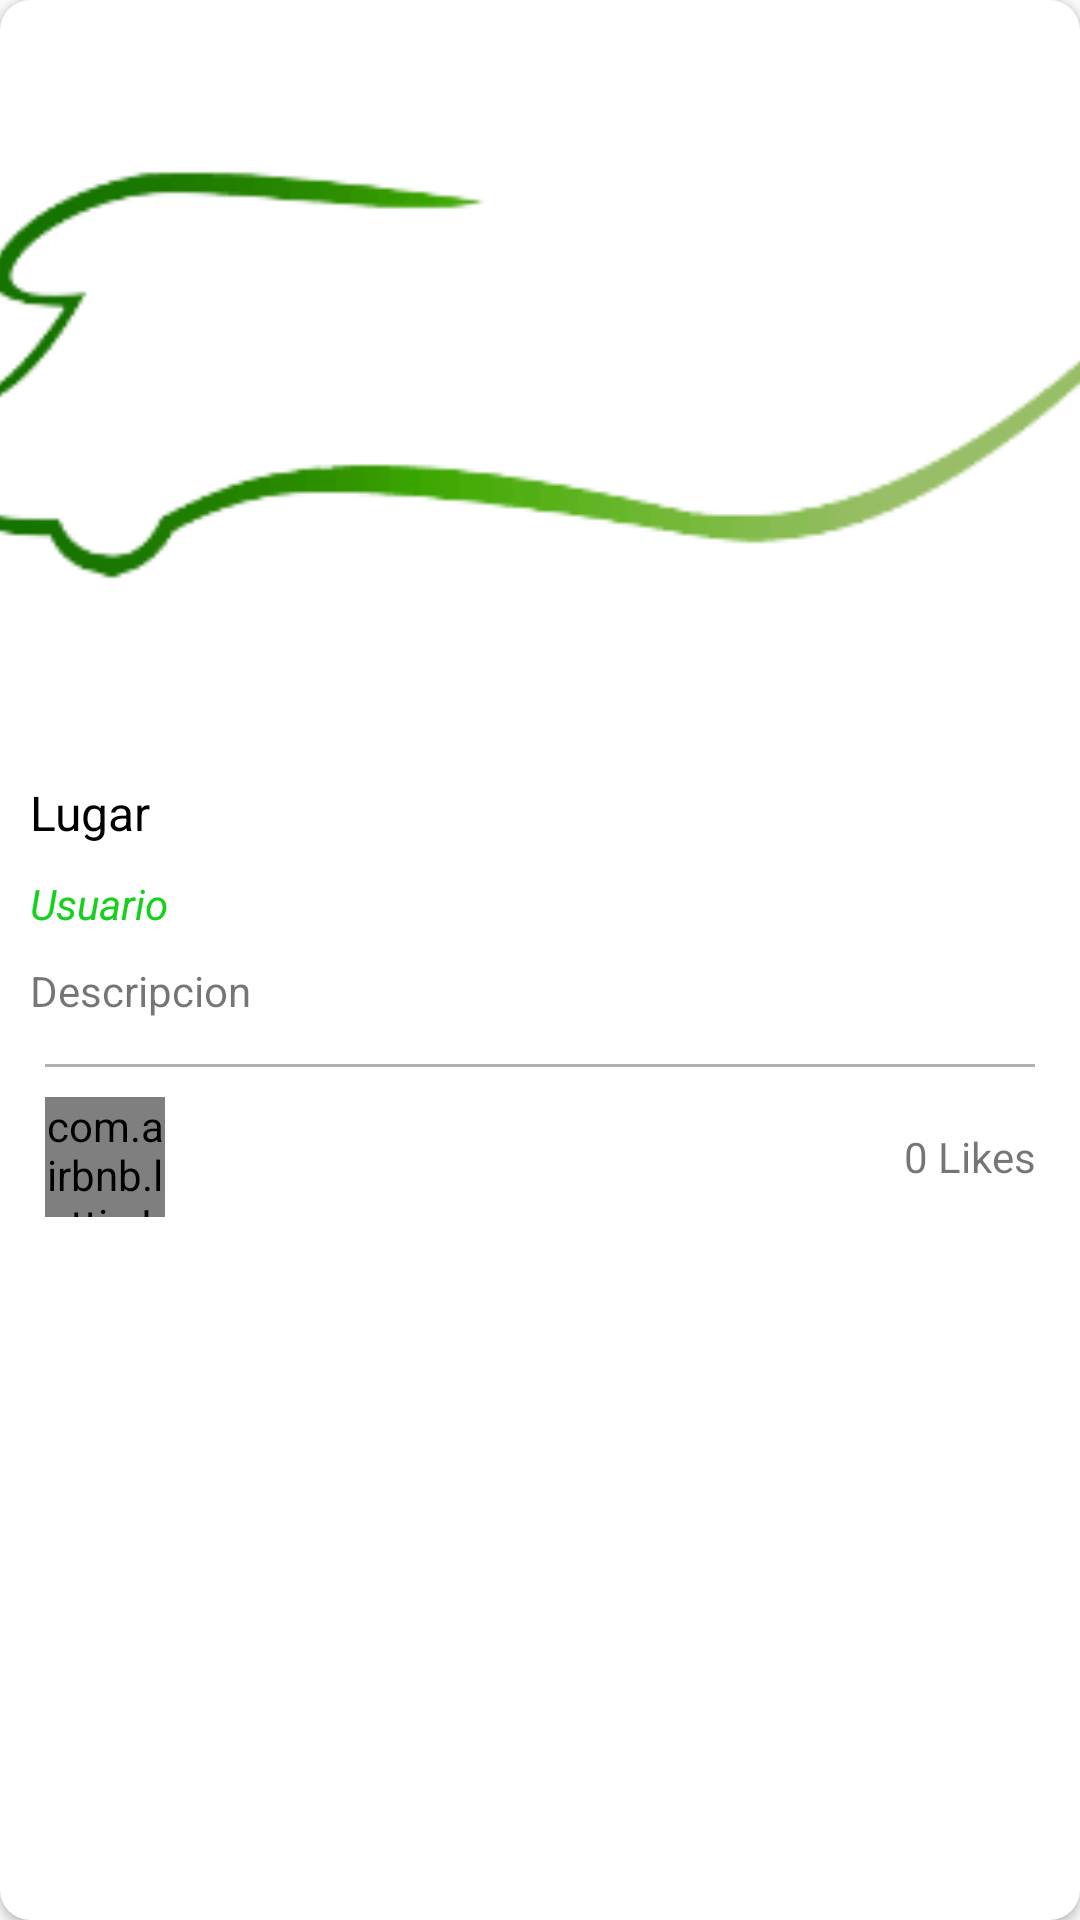

Write the Android layout XML for this screen, with the resource values it uses.
<!-- AndroidManifest.xml: application theme Theme.ProyectoDAM -->
<!-- res/layout/cardview_post.xml -->
<?xml version="1.0" encoding="utf-8"?>
<androidx.cardview.widget.CardView xmlns:android="http://schemas.android.com/apk/res/android"
    android:layout_width="match_parent"
    android:layout_height="wrap_content"
    xmlns:app="http://schemas.android.com/apk/res-auto"
    android:layout_margin="10dp"
    app:cardCornerRadius="10dp">

    <LinearLayout
        android:layout_width="match_parent"
        android:layout_height="match_parent"
        android:orientation="vertical">

        <ImageView
            android:id="@+id/ivpostcard"
            android:layout_width="match_parent"
            android:layout_height="250dp"
            android:scaleType="centerCrop"
            android:src="@drawable/logoauto"/>
        <TextView
            android:id="@+id/tvtitulopostcard"
            android:layout_width="match_parent"
            android:layout_height="wrap_content"
            android:text="Lugar"
            android:paddingTop="10dp"
            android:paddingLeft="10dp"
            android:paddingRight="10dp"
            android:textSize="16dp"
            android:maxLines="1"
            android:textColor="@color/black"/>
        <TextView
            android:id="@+id/tvusernamepostcard"
            android:layout_width="match_parent"
            android:layout_height="wrap_content"
            android:text="Usuario"
            android:paddingTop="10dp"
            android:paddingLeft="10dp"
            android:paddingRight="10dp"
            android:textSize="14dp"
            android:textStyle="italic"
            android:maxLines="1"
            android:textColor="@color/green"/>
        <TextView
            android:id="@+id/tvdescrippcionpostcard"
            android:layout_width="match_parent"
            android:layout_height="wrap_content"
            android:text="Descripcion"
            android:textSize="14dp"
            android:layout_margin="10dp"
            android:maxLines="4"/>
        <View
            android:layout_width="match_parent"
            android:layout_height="1dp"
            android:background="@color/grey"
            android:layout_marginTop="5dp"
            android:layout_marginRight="15dp"
            android:layout_marginLeft="15dp"
            android:layout_marginBottom="10dp"/>

        <LinearLayout
            android:layout_width="match_parent"
            android:layout_height="wrap_content"
            android:orientation="horizontal"
            android:layout_marginRight="15dp"
            android:layout_marginLeft="15dp"
            android:layout_marginBottom="10dp">

            <com.airbnb.lottie.LottieAnimationView
                android:id="@+id/imagelike"
                android:layout_width="40dp"
                android:layout_height="40dp"
                android:src="@drawable/likeoff"/>
            <TextView
                android:id="@+id/tvlikes"
                android:layout_width="wrap_content"
                android:layout_height="match_parent"
                android:layout_weight="1"
                android:gravity="center|right"
                android:text="0 Likes"/>

        </LinearLayout>

    </LinearLayout>

</androidx.cardview.widget.CardView>
<!-- resources referenced by this layout -->
<resources>
  <color name="black">#FF000000</color>
  <color name="green">#14D11B</color>
  <color name="grey">#AEB1B1</color>
  <!-- drawable likeoff: png bitmap (drawable, 3365 bytes) -->
  <!-- drawable logoauto: png bitmap (drawable, 9091 bytes) -->
  <style name="Theme.ProyectoDAM" parent="Theme.AppCompat.Light.NoActionBar">
          
          <item name="colorPrimary">#0F9314</item>
          <item name="colorPrimaryVariant">#21AA26</item>
          <item name="colorOnPrimary">@color/white</item>
          
          <item name="colorSecondary">@color/teal_200</item>
          <item name="colorSecondaryVariant">@color/teal_700</item>
          <item name="colorOnSecondary">@color/black</item>
          
          <item name="android:statusBarColor" tools:targetApi="l">?attr/colorPrimaryVariant</item>
          
      </style>
  <color name="white">#FFFFFFFF</color>
  <color name="teal_200">#FF03DAC5</color>
  <color name="teal_700">#FF018786</color>
</resources>
